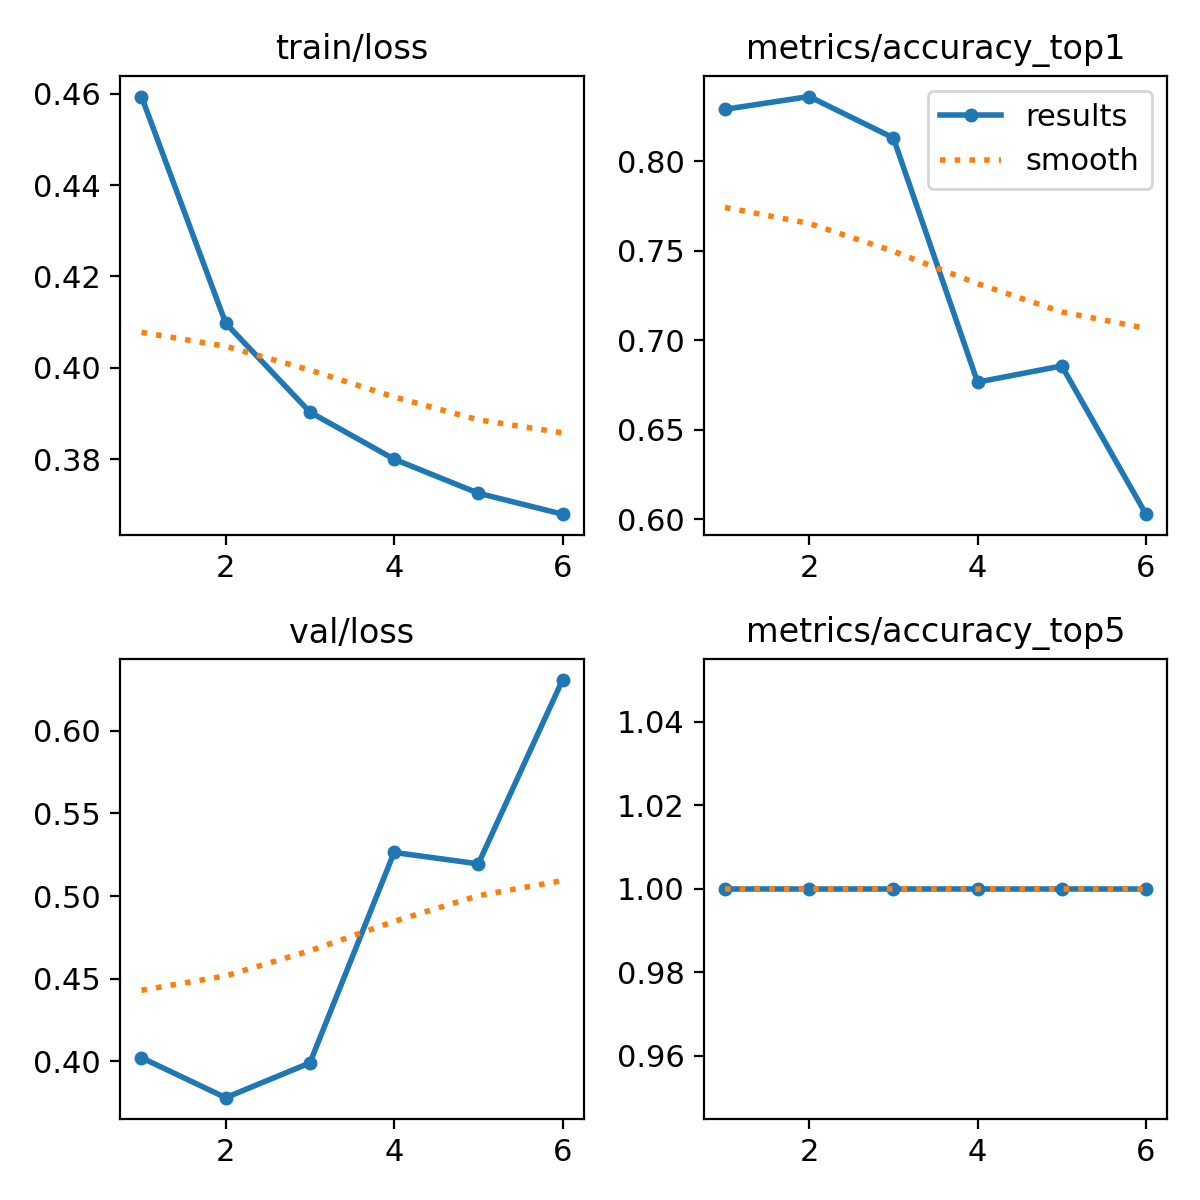

The data file committed next to this chart (first rows):
epoch, time, train/loss, metrics/accuracy_top1, metrics/accuracy_top5, val/loss, lr/pg0, lr/pg1, lr/pg2
1, 1854, 0.4594, 0.829, 1, 0.4021, 0.0003332, 0.0003332, 0.06701
2, 3787, 0.4098, 0.8361, 1, 0.3779, 0.0006336, 0.0006336, 0.03398
3, 5704, 0.3903, 0.813, 1, 0.3989, 0.0009009, 0.0009009, 0.0009114
4, 7599, 0.38, 0.6765, 1, 0.5264, 0.0008515, 0.0008515, 0.0008515
5, 9524, 0.3725, 0.6856, 1, 0.5195, 0.000802, 0.000802, 0.000802
6, 11408, 0.3679, 0.6027, 1, 0.6308, 0.0007525, 0.0007525, 0.0007525
